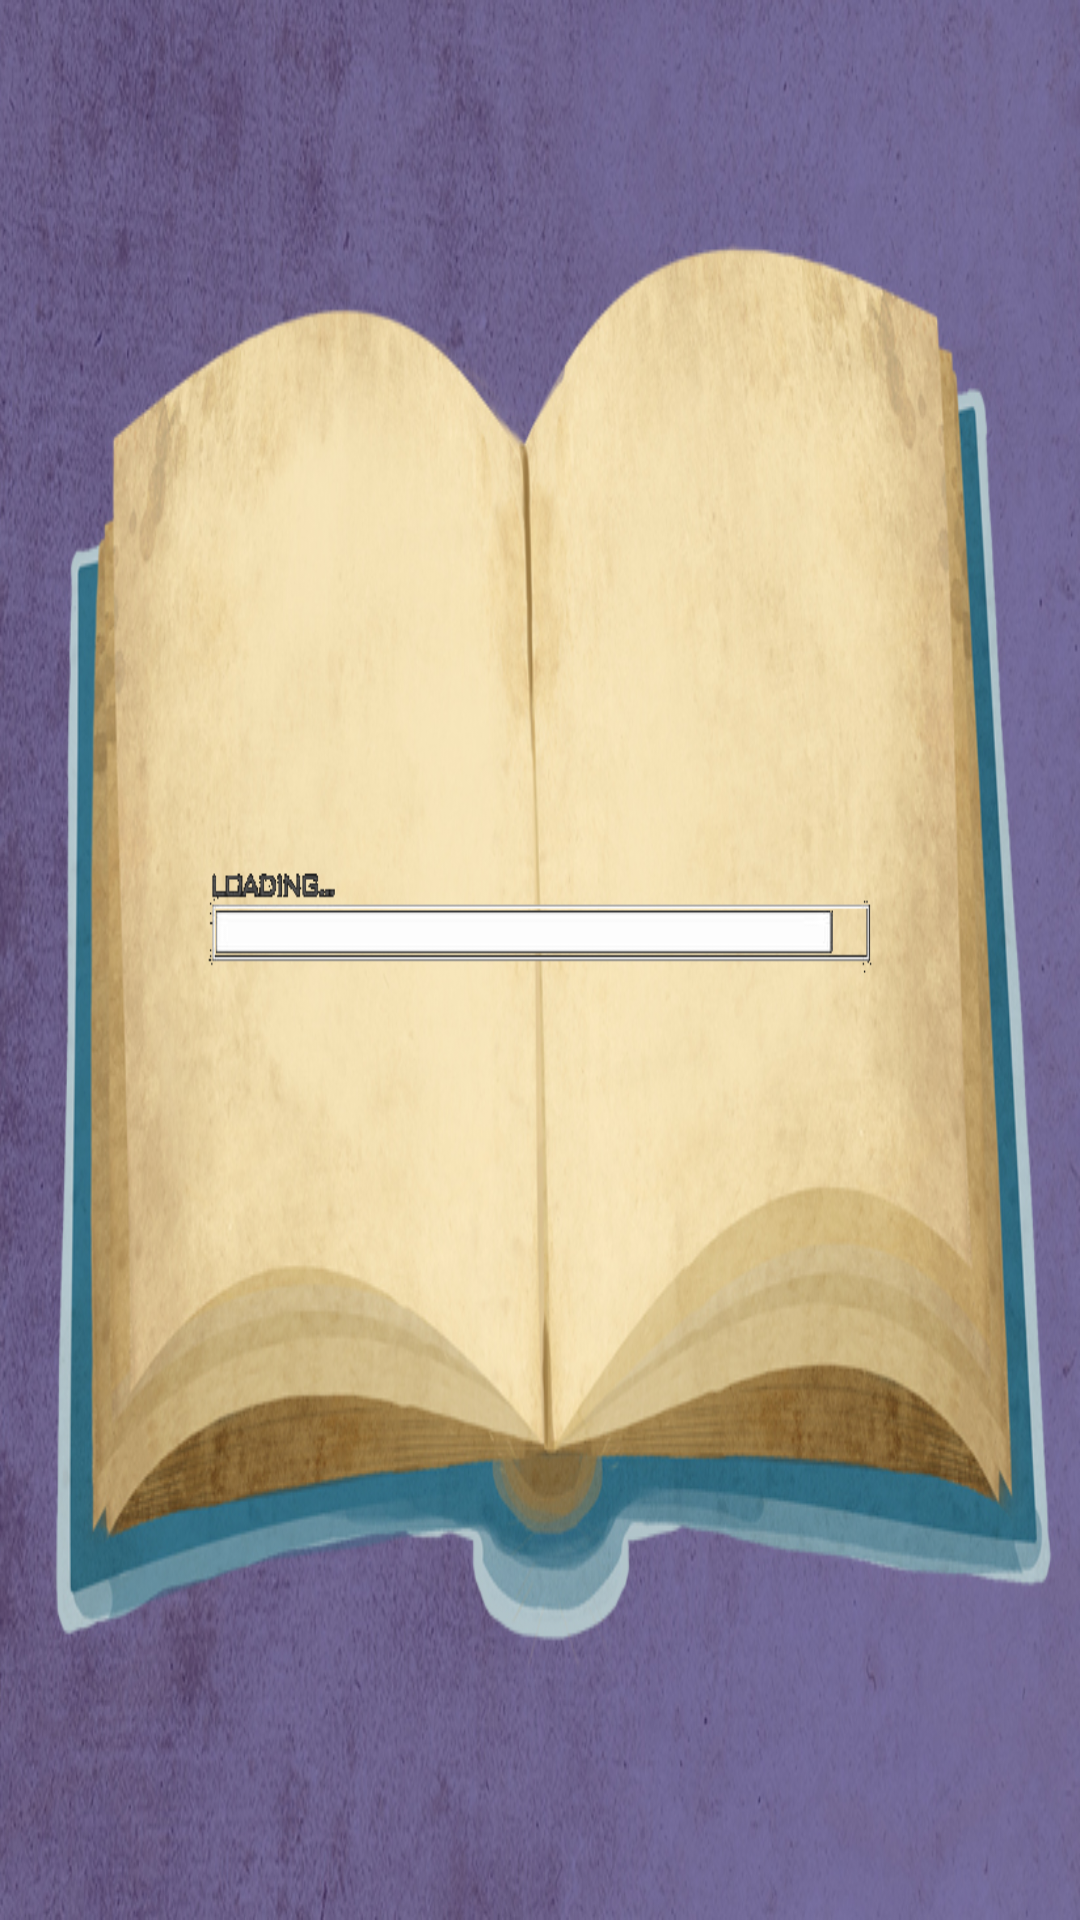

Layout XML and referenced resources for this Android screen:
<!-- AndroidManifest.xml: application theme AppTheme -->
<!-- res/layout/activity_splashscreen.xml -->
<?xml version="1.0" encoding="utf-8"?>
<LinearLayout xmlns:android="http://schemas.android.com/apk/res/android"
    android:layout_width="fill_parent"
    android:layout_height="fill_parent"
    android:background="@drawable/storybook"
    android:layout_gravity="center"
    android:id="@+id/lin_lay"
    android:gravity="center"
    android:orientation="vertical"
    android:weightSum="1">

    <ImageView
        android:id="@+id/splash"
        android:layout_width="400dp"
        android:layout_height="27dp"
        android:layout_weight="0.55"
        android:background="@drawable/loading" />

</LinearLayout>
<!-- resources referenced by this layout -->
<resources>
  <!-- drawable loading: png bitmap (drawable, 6335 bytes) -->
  <!-- drawable storybook: jpg bitmap (drawable, 331572 bytes) -->
  <style name="AppTheme" parent="Theme.AppCompat.Light.DarkActionBar">
          
          <item name="colorPrimary">@color/colorPrimary</item>
          <item name="colorPrimaryDark">@color/colorPrimaryDark</item>
          <item name="colorAccent">@color/colorAccent</item>
      </style>
  <color name="colorPrimary">#78909C</color>
  <color name="colorPrimaryDark">#546E7A</color>
  <color name="colorAccent">#03A9F4</color>
</resources>
